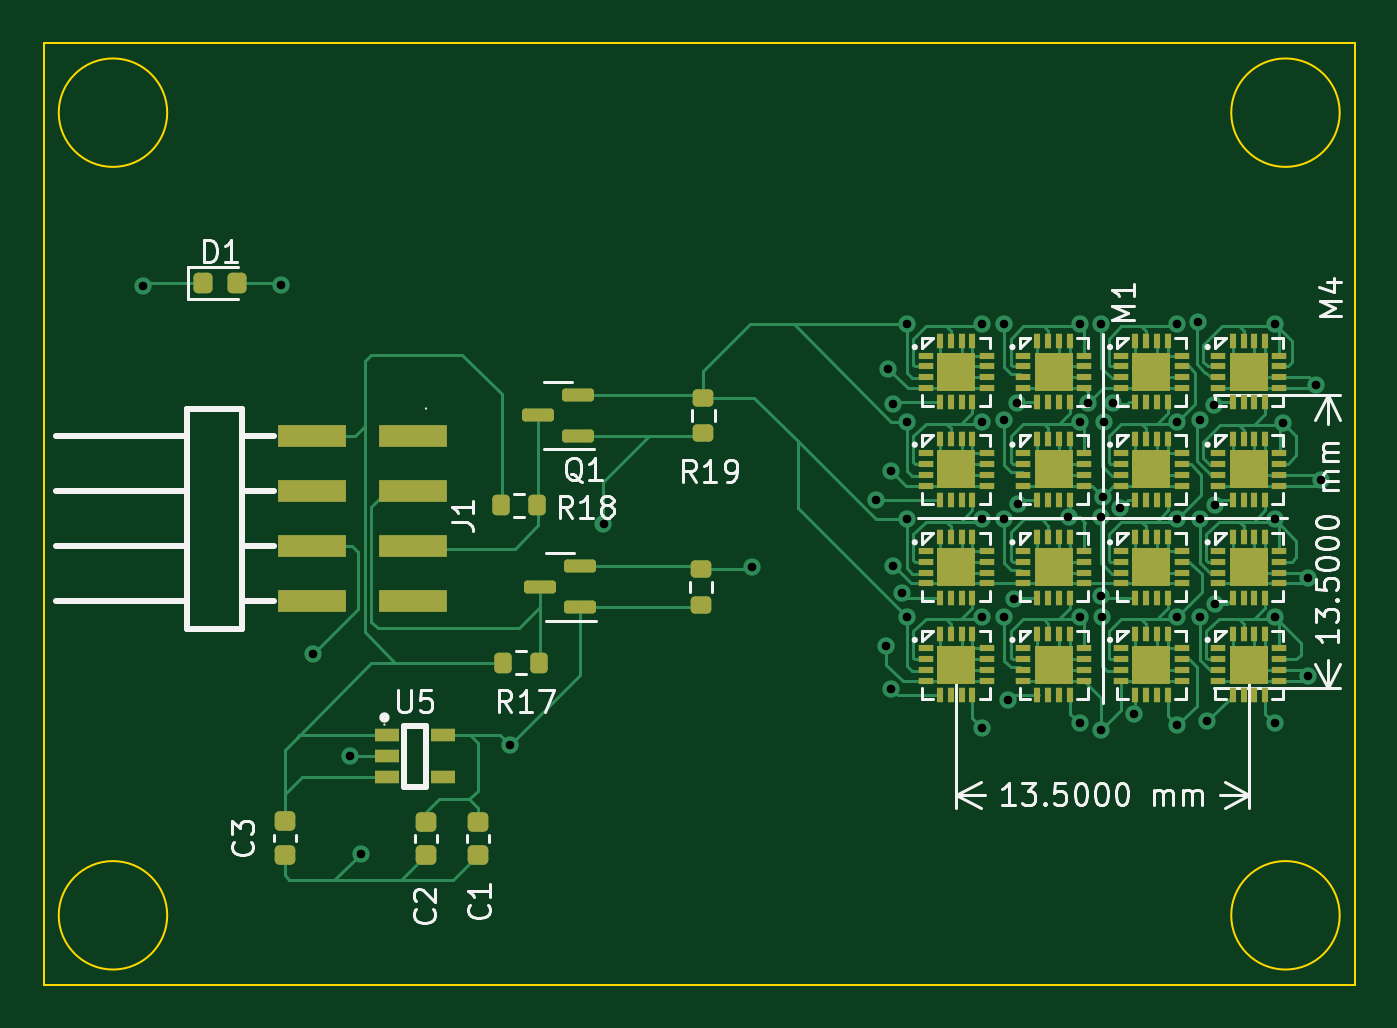
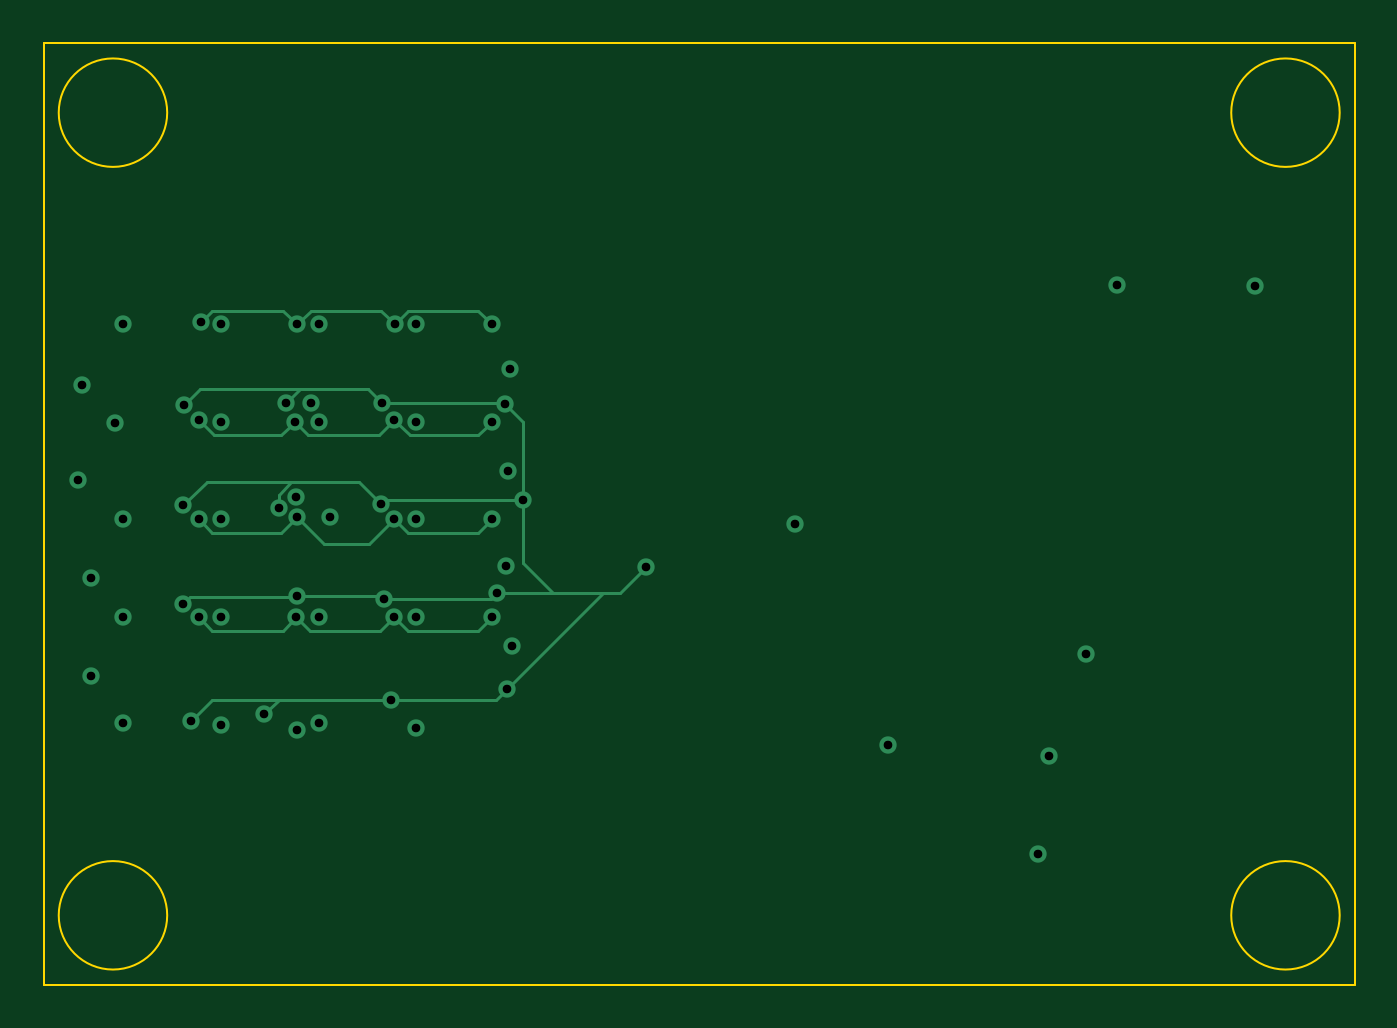
Circuit board: 13 layer files. Board 60.4 x 43.4 mm.
- bottom_copper: MLX90393_board3-CuBottom.gbr (6525 bytes)
- inner_copper: MLX90393_board3-CuIn1.gbr (65458 bytes)
- inner_copper: MLX90393_board3-CuIn2.gbr (59584 bytes)
- top_copper: MLX90393_board3-CuTop.gbr (59093 bytes)
- outline: MLX90393_board3-EdgeCuts.gbr (923 bytes)
- bottom_mask: MLX90393_board3-MaskBottom.gbr (463 bytes)
- top_mask: MLX90393_board3-MaskTop.gbr (10597 bytes)
- drill: MLX90393_board3-NPTH.drl (275 bytes)
- drill: MLX90393_board3-PTH.drl (1440 bytes)
- paste: MLX90393_board3-PasteBottom.gbr (458 bytes)
- paste: MLX90393_board3-PasteTop.gbr (10592 bytes)
- bottom_silk: MLX90393_board3-SilkBottom.gbr (473 bytes)
- top_silk: MLX90393_board3-SilkTop.gbr (51678 bytes)

=== bottom_copper: MLX90393_board3-CuBottom.gbr ===
%TF.GenerationSoftware,KiCad,Pcbnew,7.0.7*%
%TF.CreationDate,2023-10-27T13:52:55-05:00*%
%TF.ProjectId,MLX90393_board3,4d4c5839-3033-4393-935f-626f61726433,rev?*%
%TF.SameCoordinates,Original*%
%TF.FileFunction,Copper,L4,Bot*%
%TF.FilePolarity,Positive*%
%FSLAX46Y46*%
G04 Gerber Fmt 4.6, Leading zero omitted, Abs format (unit mm)*
G04 Created by KiCad (PCBNEW 7.0.7) date 2023-10-27 13:52:55*
%MOMM*%
%LPD*%
G01*
G04 APERTURE LIST*
%TA.AperFunction,ViaPad*%
%ADD10C,0.800000*%
%TD*%
%TA.AperFunction,Conductor*%
%ADD11C,0.150000*%
%TD*%
G04 APERTURE END LIST*
D10*
%TO.N,+3.3V*%
X180900000Y-108300000D03*
X145261689Y-123158415D03*
X176016689Y-108248415D03*
X167016689Y-112748415D03*
X167016689Y-117248415D03*
X149561689Y-112958415D03*
X167016689Y-122348415D03*
X176016689Y-122248415D03*
X167016689Y-103748415D03*
X134700000Y-101950000D03*
X171516689Y-122148415D03*
X167016689Y-108248415D03*
X176016689Y-117248415D03*
X180516689Y-103748415D03*
X180516689Y-122148415D03*
X176016689Y-103748415D03*
X171516689Y-117248415D03*
X180516689Y-117248415D03*
X171516689Y-108248415D03*
X180516689Y-112748415D03*
X171516689Y-103748415D03*
X176016689Y-112748415D03*
X170998471Y-112658997D03*
%TO.N,GND*%
X182416689Y-106548415D03*
X172516689Y-122448415D03*
X162600000Y-118600000D03*
X182016689Y-115448415D03*
X138361689Y-128158415D03*
X137861689Y-123658415D03*
X162700000Y-105800000D03*
X171890716Y-107375685D03*
X172567646Y-111700281D03*
X162900000Y-114900000D03*
X162800000Y-110500000D03*
X128350000Y-102000000D03*
X136161689Y-118958415D03*
X182616689Y-110948415D03*
X182016689Y-119948415D03*
%TO.N,SCL_3V*%
X172516689Y-103748415D03*
X163545429Y-112748415D03*
X163545429Y-103748415D03*
X168045429Y-117248415D03*
X168016689Y-103748415D03*
X163545429Y-117248415D03*
X172516689Y-112648415D03*
X172545429Y-117248415D03*
X176962938Y-103669876D03*
X177045429Y-117248415D03*
X177045429Y-108148415D03*
X168045429Y-112748415D03*
X172616689Y-108248415D03*
X163545429Y-108248415D03*
X168024106Y-108148415D03*
X177045429Y-112748415D03*
%TO.N,SDA_3V*%
X163316689Y-116148415D03*
X173365320Y-112222526D03*
X174029928Y-121724959D03*
X162816689Y-120548415D03*
X168651363Y-112017389D03*
X173041320Y-107399155D03*
X177773247Y-116638632D03*
X177750000Y-112100000D03*
X168616689Y-107387986D03*
X162916689Y-107448415D03*
X177721390Y-107481608D03*
X177400000Y-122050000D03*
X162116689Y-111848415D03*
X168186155Y-121062126D03*
X172500000Y-116300000D03*
X168498212Y-116413824D03*
X156416689Y-114948415D03*
%TD*%
D11*
%TO.N,SCL_3V*%
X173170429Y-117873415D02*
X172545429Y-117248415D01*
X177045429Y-112748415D02*
X176420429Y-113373415D01*
X168749106Y-108873415D02*
X168024106Y-108148415D01*
X168045429Y-117248415D02*
X167420429Y-117873415D01*
X168045429Y-112748415D02*
X167420429Y-113373415D01*
X177045429Y-108148415D02*
X176320429Y-108873415D01*
X168024106Y-108148415D02*
X167299106Y-108873415D01*
X172516689Y-103748415D02*
X171891689Y-103123415D01*
X172516689Y-112648415D02*
X171265104Y-113900000D01*
X176416477Y-103123415D02*
X173141689Y-103123415D01*
X171991689Y-108873415D02*
X168749106Y-108873415D01*
X173141689Y-103123415D02*
X172516689Y-103748415D01*
X164170429Y-117873415D02*
X163545429Y-117248415D01*
X167299106Y-108873415D02*
X164170429Y-108873415D01*
X176420429Y-113373415D02*
X173241689Y-113373415D01*
X167391689Y-103123415D02*
X164170429Y-103123415D01*
X171265104Y-113900000D02*
X169197014Y-113900000D01*
X176420429Y-117873415D02*
X173170429Y-117873415D01*
X172616689Y-108248415D02*
X171991689Y-108873415D01*
X173241689Y-113373415D02*
X172516689Y-112648415D01*
X172545429Y-117248415D02*
X171920429Y-117873415D01*
X169197014Y-113900000D02*
X168045429Y-112748415D01*
X177045429Y-117248415D02*
X176420429Y-117873415D01*
X171920429Y-117873415D02*
X168670429Y-117873415D01*
X176320429Y-108873415D02*
X173241689Y-108873415D01*
X176962938Y-103669876D02*
X176416477Y-103123415D01*
X164170429Y-103123415D02*
X163545429Y-103748415D01*
X171891689Y-103123415D02*
X168641689Y-103123415D01*
X167420429Y-117873415D02*
X164170429Y-117873415D01*
X168641689Y-103123415D02*
X168016689Y-103748415D01*
X164170429Y-113373415D02*
X163545429Y-112748415D01*
X168016689Y-103748415D02*
X167391689Y-103123415D01*
X173241689Y-108873415D02*
X172616689Y-108248415D01*
X167420429Y-113373415D02*
X164170429Y-113373415D01*
X168670429Y-117873415D02*
X168045429Y-117248415D01*
X164170429Y-108873415D02*
X163545429Y-108248415D01*
%TO.N,SDA_3V*%
X172616689Y-121062126D02*
X168186155Y-121062126D01*
X176990467Y-106750685D02*
X169253990Y-106750685D01*
X163330400Y-121062126D02*
X162816689Y-120548415D01*
X168651363Y-112017389D02*
X169645337Y-111023415D01*
X168651363Y-112017389D02*
X168496011Y-111862037D01*
X169645337Y-111023415D02*
X172516689Y-111023415D01*
X177773247Y-116638632D02*
X177445588Y-116310973D01*
X176412126Y-121062126D02*
X172616689Y-121062126D01*
X173041320Y-107399155D02*
X172392850Y-106750685D01*
X157816689Y-116148415D02*
X157616689Y-116148415D01*
X177750000Y-112100000D02*
X176673415Y-111023415D01*
X162116689Y-108248415D02*
X162116689Y-111848415D01*
X163316689Y-116148415D02*
X160716689Y-116148415D01*
X177721390Y-107481608D02*
X176990467Y-106750685D01*
X168612036Y-116300000D02*
X168498212Y-116413824D01*
X162130311Y-111862037D02*
X162116689Y-111848415D01*
X173367095Y-121062126D02*
X172616689Y-121062126D01*
X168498212Y-116413824D02*
X163582098Y-116413824D01*
X176673415Y-111023415D02*
X172516689Y-111023415D01*
X168186155Y-121062126D02*
X163330400Y-121062126D01*
X158416689Y-116148415D02*
X157816689Y-116148415D01*
X163582098Y-116413824D02*
X163316689Y-116148415D01*
X160716689Y-116148415D02*
X157816689Y-116148415D01*
X172500000Y-116300000D02*
X168612036Y-116300000D01*
X172510973Y-116310973D02*
X172500000Y-116300000D01*
X177400000Y-122050000D02*
X176412126Y-121062126D01*
X162977118Y-107387986D02*
X162916689Y-107448415D01*
X162116689Y-114748415D02*
X160716689Y-116148415D01*
X168616689Y-107387986D02*
X162977118Y-107387986D01*
X174029928Y-121724959D02*
X173367095Y-121062126D01*
X177445588Y-116310973D02*
X172510973Y-116310973D01*
X169253990Y-106750685D02*
X168616689Y-107387986D01*
X162816689Y-120548415D02*
X158416689Y-116148415D01*
X168496011Y-111862037D02*
X162130311Y-111862037D01*
X162916689Y-107448415D02*
X162116689Y-108248415D01*
X162116689Y-111848415D02*
X162116689Y-114748415D01*
X173365320Y-112222526D02*
X173365320Y-111613162D01*
X173365320Y-111613162D02*
X172775573Y-111023415D01*
X172775573Y-111023415D02*
X172516689Y-111023415D01*
X172392850Y-106750685D02*
X169253990Y-106750685D01*
X157616689Y-116148415D02*
X156416689Y-114948415D01*
%TD*%
M02*

=== inner_copper: MLX90393_board3-CuIn1.gbr (65458 bytes, source omitted) ===
=== inner_copper: MLX90393_board3-CuIn2.gbr (59584 bytes, source omitted) ===
=== top_copper: MLX90393_board3-CuTop.gbr (59093 bytes, source omitted) ===
=== outline: MLX90393_board3-EdgeCuts.gbr ===
%TF.GenerationSoftware,KiCad,Pcbnew,7.0.7*%
%TF.CreationDate,2023-10-27T13:52:55-05:00*%
%TF.ProjectId,MLX90393_board3,4d4c5839-3033-4393-935f-626f61726433,rev?*%
%TF.SameCoordinates,Original*%
%TF.FileFunction,Profile,NP*%
%FSLAX46Y46*%
G04 Gerber Fmt 4.6, Leading zero omitted, Abs format (unit mm)*
G04 Created by KiCad (PCBNEW 7.0.7) date 2023-10-27 13:52:55*
%MOMM*%
%LPD*%
G01*
G04 APERTURE LIST*
%TA.AperFunction,Profile*%
%ADD10C,0.100000*%
%TD*%
G04 APERTURE END LIST*
D10*
X123750000Y-90800000D02*
X184200000Y-90800000D01*
X184200000Y-134200000D01*
X123750000Y-134200000D01*
X123750000Y-90800000D01*
X129450000Y-94000000D02*
G75*
G03*
X129450000Y-94000000I-2500000J0D01*
G01*
X183500000Y-131000000D02*
G75*
G03*
X183500000Y-131000000I-2500000J0D01*
G01*
X129450000Y-131000000D02*
G75*
G03*
X129450000Y-131000000I-2500000J0D01*
G01*
X183500000Y-94000000D02*
G75*
G03*
X183500000Y-94000000I-2500000J0D01*
G01*
M02*

=== bottom_mask: MLX90393_board3-MaskBottom.gbr ===
%TF.GenerationSoftware,KiCad,Pcbnew,7.0.7*%
%TF.CreationDate,2023-10-27T13:52:55-05:00*%
%TF.ProjectId,MLX90393_board3,4d4c5839-3033-4393-935f-626f61726433,rev?*%
%TF.SameCoordinates,Original*%
%TF.FileFunction,Soldermask,Bot*%
%TF.FilePolarity,Negative*%
%FSLAX46Y46*%
G04 Gerber Fmt 4.6, Leading zero omitted, Abs format (unit mm)*
G04 Created by KiCad (PCBNEW 7.0.7) date 2023-10-27 13:52:55*
%MOMM*%
%LPD*%
G01*
G04 APERTURE LIST*
G04 APERTURE END LIST*
M02*

=== top_mask: MLX90393_board3-MaskTop.gbr (10597 bytes, source omitted) ===
=== drill: MLX90393_board3-NPTH.drl ===
M48
; DRILL file {KiCad 7.0.7} date Fri 27 Oct 2023 01:52:55 PM CDT
; FORMAT={-:-/ absolute / inch / decimal}
; #@! TF.CreationDate,2023-10-27T13:52:55-05:00
; #@! TF.GenerationSoftware,Kicad,Pcbnew,7.0.7
; #@! TF.FileFunction,NonPlated,1,4,NPTH
FMAT,2
INCH
%
G90
G05
T0
M30

=== drill: MLX90393_board3-PTH.drl ===
M48
; DRILL file {KiCad 7.0.7} date Fri 27 Oct 2023 01:52:55 PM CDT
; FORMAT={-:-/ absolute / inch / decimal}
; #@! TF.CreationDate,2023-10-27T13:52:55-05:00
; #@! TF.GenerationSoftware,Kicad,Pcbnew,7.0.7
; #@! TF.FileFunction,Plated,1,4,PTH
FMAT,2
INCH
; #@! TA.AperFunction,Plated,PTH,ViaDrill
T1C0.0157
%
G90
G05
T1
X5.0531Y-4.0157
X5.3031Y-4.0138
X5.3607Y-4.6834
X5.4276Y-4.8684
X5.4473Y-5.0456
X5.719Y-4.8488
X5.8883Y-4.4472
X6.1581Y-4.5255
X6.3825Y-4.4035
X6.4016Y-4.6693
X6.4055Y-4.1654
X6.4094Y-4.3504
X6.4101Y-4.746
X6.4134Y-4.5236
X6.414Y-4.2303
X6.4298Y-4.5728
X6.4388Y-4.0846
X6.4388Y-4.2617
X6.4388Y-4.4389
X6.4388Y-4.6161
X6.5755Y-4.0846
X6.5755Y-4.2617
X6.5755Y-4.4389
X6.5755Y-4.6161
X6.5755Y-4.8169
X6.6148Y-4.0846
X6.6151Y-4.2578
X6.616Y-4.4389
X6.616Y-4.6161
X6.6215Y-4.7662
X6.6338Y-4.5832
X6.6385Y-4.2279
X6.6398Y-4.4101
X6.7322Y-4.4354
X6.7526Y-4.0846
X6.7526Y-4.2617
X6.7526Y-4.6161
X6.7526Y-4.809
X6.7674Y-4.2274
X6.7913Y-4.5787
X6.792Y-4.0846
X6.792Y-4.435
X6.792Y-4.8208
X6.7931Y-4.6161
X6.794Y-4.3976
X6.7959Y-4.2617
X6.8127Y-4.2283
X6.8254Y-4.4182
X6.8516Y-4.7923
X6.9298Y-4.0846
X6.9298Y-4.2617
X6.9298Y-4.4389
X6.9298Y-4.6161
X6.9298Y-4.8129
X6.967Y-4.0815
X6.9703Y-4.2578
X6.9703Y-4.4389
X6.9703Y-4.6161
X6.9843Y-4.8051
X6.9969Y-4.2316
X6.998Y-4.4134
X6.9989Y-4.5921
X7.107Y-4.0846
X7.107Y-4.4389
X7.107Y-4.6161
X7.107Y-4.809
X7.122Y-4.2638
X7.166Y-4.5452
X7.166Y-4.7224
X7.1818Y-4.1948
X7.1896Y-4.368
T0
M30

=== paste: MLX90393_board3-PasteBottom.gbr ===
%TF.GenerationSoftware,KiCad,Pcbnew,7.0.7*%
%TF.CreationDate,2023-10-27T13:52:55-05:00*%
%TF.ProjectId,MLX90393_board3,4d4c5839-3033-4393-935f-626f61726433,rev?*%
%TF.SameCoordinates,Original*%
%TF.FileFunction,Paste,Bot*%
%TF.FilePolarity,Positive*%
%FSLAX46Y46*%
G04 Gerber Fmt 4.6, Leading zero omitted, Abs format (unit mm)*
G04 Created by KiCad (PCBNEW 7.0.7) date 2023-10-27 13:52:55*
%MOMM*%
%LPD*%
G01*
G04 APERTURE LIST*
G04 APERTURE END LIST*
M02*

=== paste: MLX90393_board3-PasteTop.gbr (10592 bytes, source omitted) ===
=== bottom_silk: MLX90393_board3-SilkBottom.gbr ===
%TF.GenerationSoftware,KiCad,Pcbnew,7.0.7*%
%TF.CreationDate,2023-10-27T13:52:55-05:00*%
%TF.ProjectId,MLX90393_board3,4d4c5839-3033-4393-935f-626f61726433,rev?*%
%TF.SameCoordinates,Original*%
%TF.FileFunction,Legend,Bot*%
%TF.FilePolarity,Positive*%
%FSLAX46Y46*%
G04 Gerber Fmt 4.6, Leading zero omitted, Abs format (unit mm)*
G04 Created by KiCad (PCBNEW 7.0.7) date 2023-10-27 13:52:55*
%MOMM*%
%LPD*%
G01*
G04 APERTURE LIST*
G04 APERTURE END LIST*
%LPC*%
%LPD*%
M02*

=== top_silk: MLX90393_board3-SilkTop.gbr (51678 bytes, source omitted) ===
